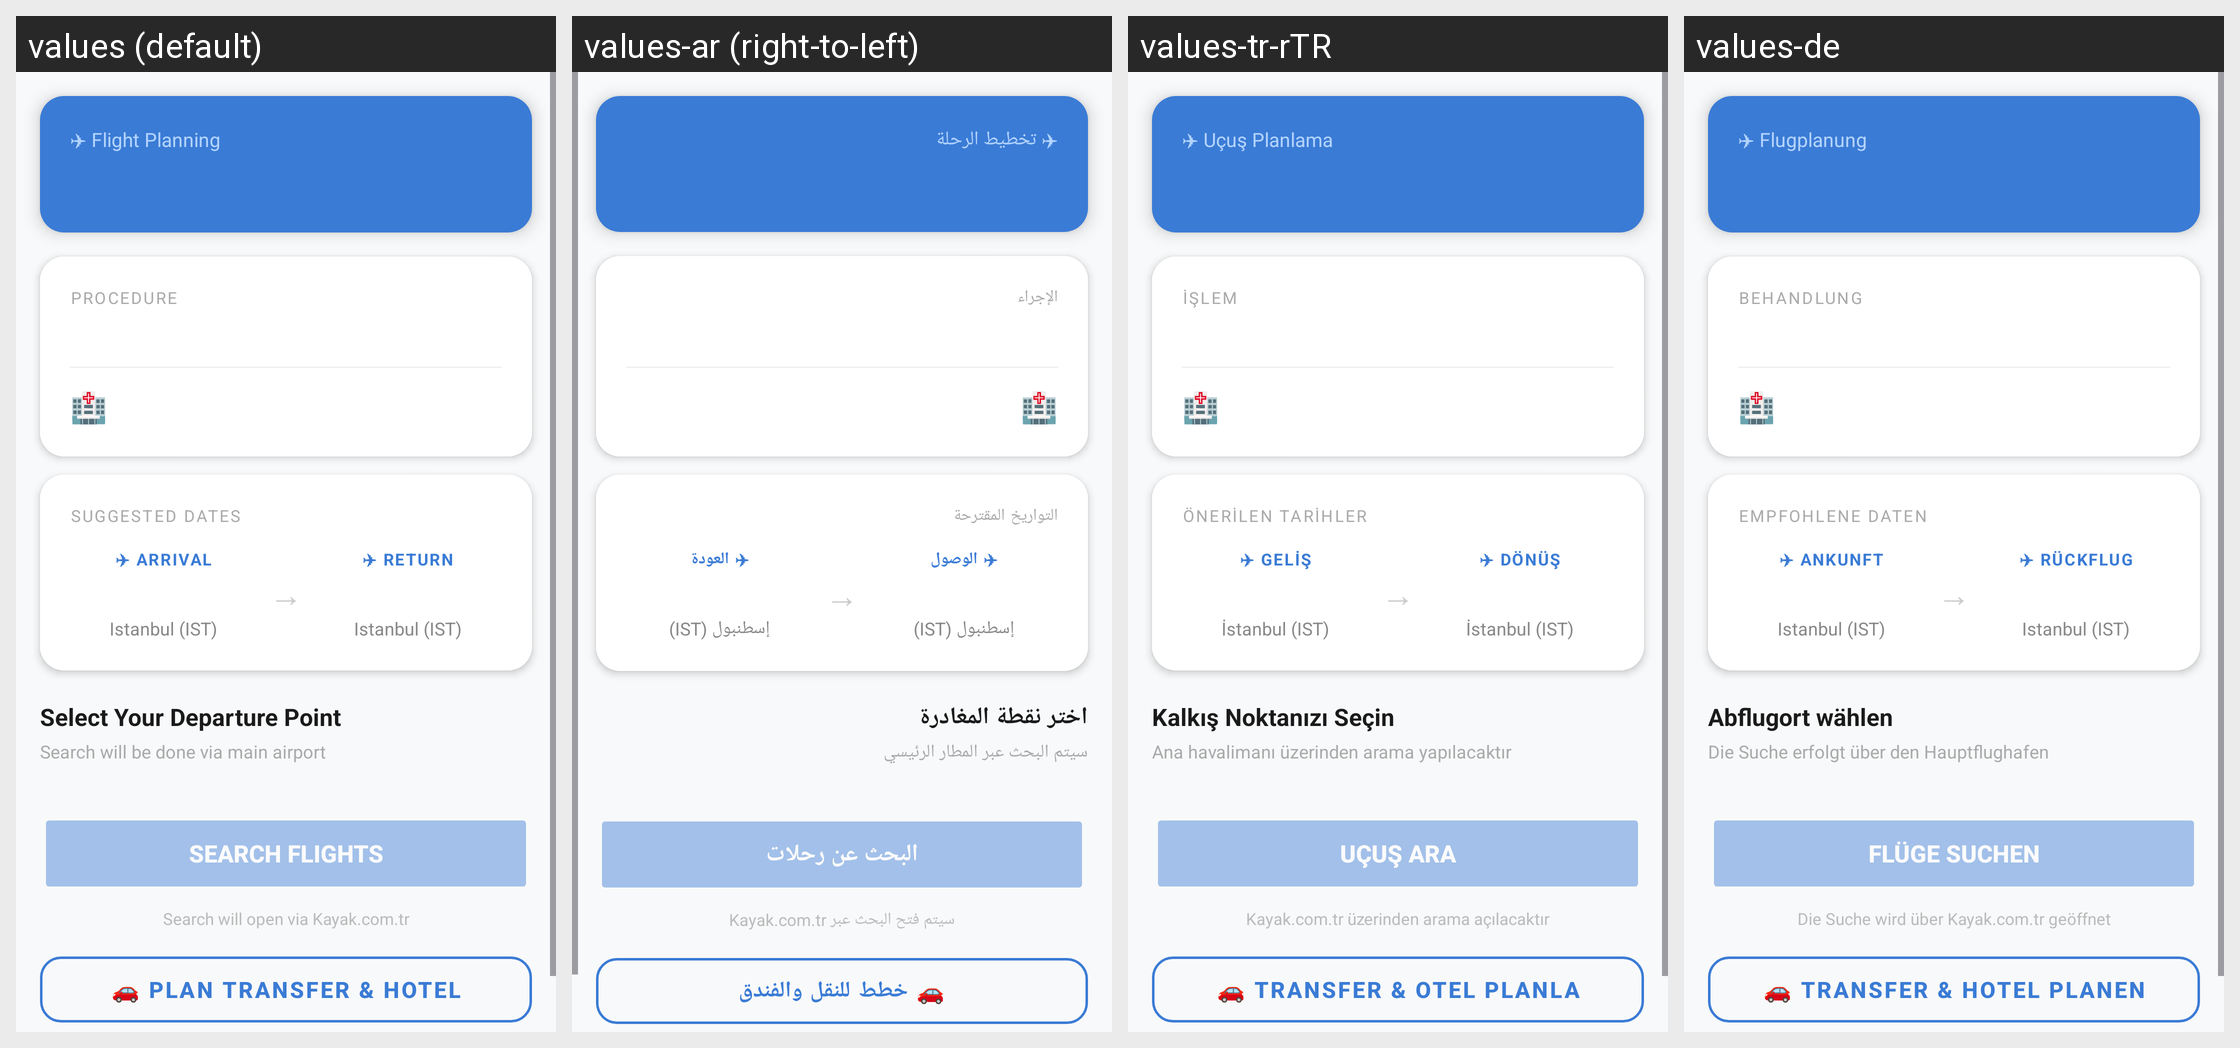

Here is an Android app screen in its default locale and in the app's own translations. Write out the translated-string differences for the strings that appear on this screen.
Android screen res/layout/fragment_flight.xml rendered under 4 locales, left to right: values (default), values-ar (right-to-left), values-tr-rTR, values-de. Device: Nexus 5 (rendered at 1080×1920; each locale shown at half size, 540×960, under a caption strip naming it); theme Theme.HealifyApp.
Strings drawn on this screen, with the default value and each locale's value (text and hints the layout hard-codes, and strings that could not be matched under every locale, appear in the picture but are not listed):

flight_title
  values: ✈ Flight Planning
  values-ar: ✈ تخطيط الرحلة
  values-tr-rTR: ✈ Uçuş Planlama
  values-de: ✈ Flugplanung

flight_procedure_label
  values: PROCEDURE
  values-ar: الإجراء
  values-tr-rTR: İŞLEM
  values-de: BEHANDLUNG

flight_suggested_dates
  values: SUGGESTED DATES
  values-ar: التواريخ المقترحة
  values-tr-rTR: ÖNERİLEN TARİHLER
  values-de: EMPFOHLENE DATEN

flight_arrival
  values: ✈ ARRIVAL
  values-ar: ✈ الوصول
  values-tr-rTR: ✈ GELİŞ
  values-de: ✈ ANKUNFT

flight_istanbul
  values: Istanbul (IST)
  values-ar: إسطنبول (IST)
  values-tr-rTR: İstanbul (IST)
  values-de: Istanbul (IST)

flight_return
  values: ✈ RETURN
  values-ar: ✈ العودة
  values-tr-rTR: ✈ DÖNÜŞ
  values-de: ✈ RÜCKFLUG

flight_departure_title
  values: Select Your Departure Point
  values-ar: اختر نقطة المغادرة
  values-tr-rTR: Kalkış Noktanızı Seçin
  values-de: Abflugort wählen

flight_search_note
  values: Search will be done via main airport
  values-ar: سيتم البحث عبر المطار الرئيسي
  values-tr-rTR: Ana havalimanı üzerinden arama yapılacaktır
  values-de: Die Suche erfolgt über den Hauptflughafen

flight_search_btn
  values: Search Flights
  values-ar: البحث عن رحلات
  values-tr-rTR: Uçuş Ara
  values-de: Flüge suchen

flight_kayak_note
  values: Search will open via Kayak.com.tr
  values-ar: سيتم فتح البحث عبر Kayak.com.tr
  values-tr-rTR: Kayak.com.tr üzerinden arama açılacaktır
  values-de: Die Suche wird über Kayak.com.tr geöffnet

flight_transfer_hotel_btn
  values: 🚗 Plan Transfer & Hotel
  values-ar: 🚗 خطط للنقل والفندق
  values-tr-rTR: 🚗 Transfer & Otel Planla
  values-de: 🚗 Transfer & Hotel planen
